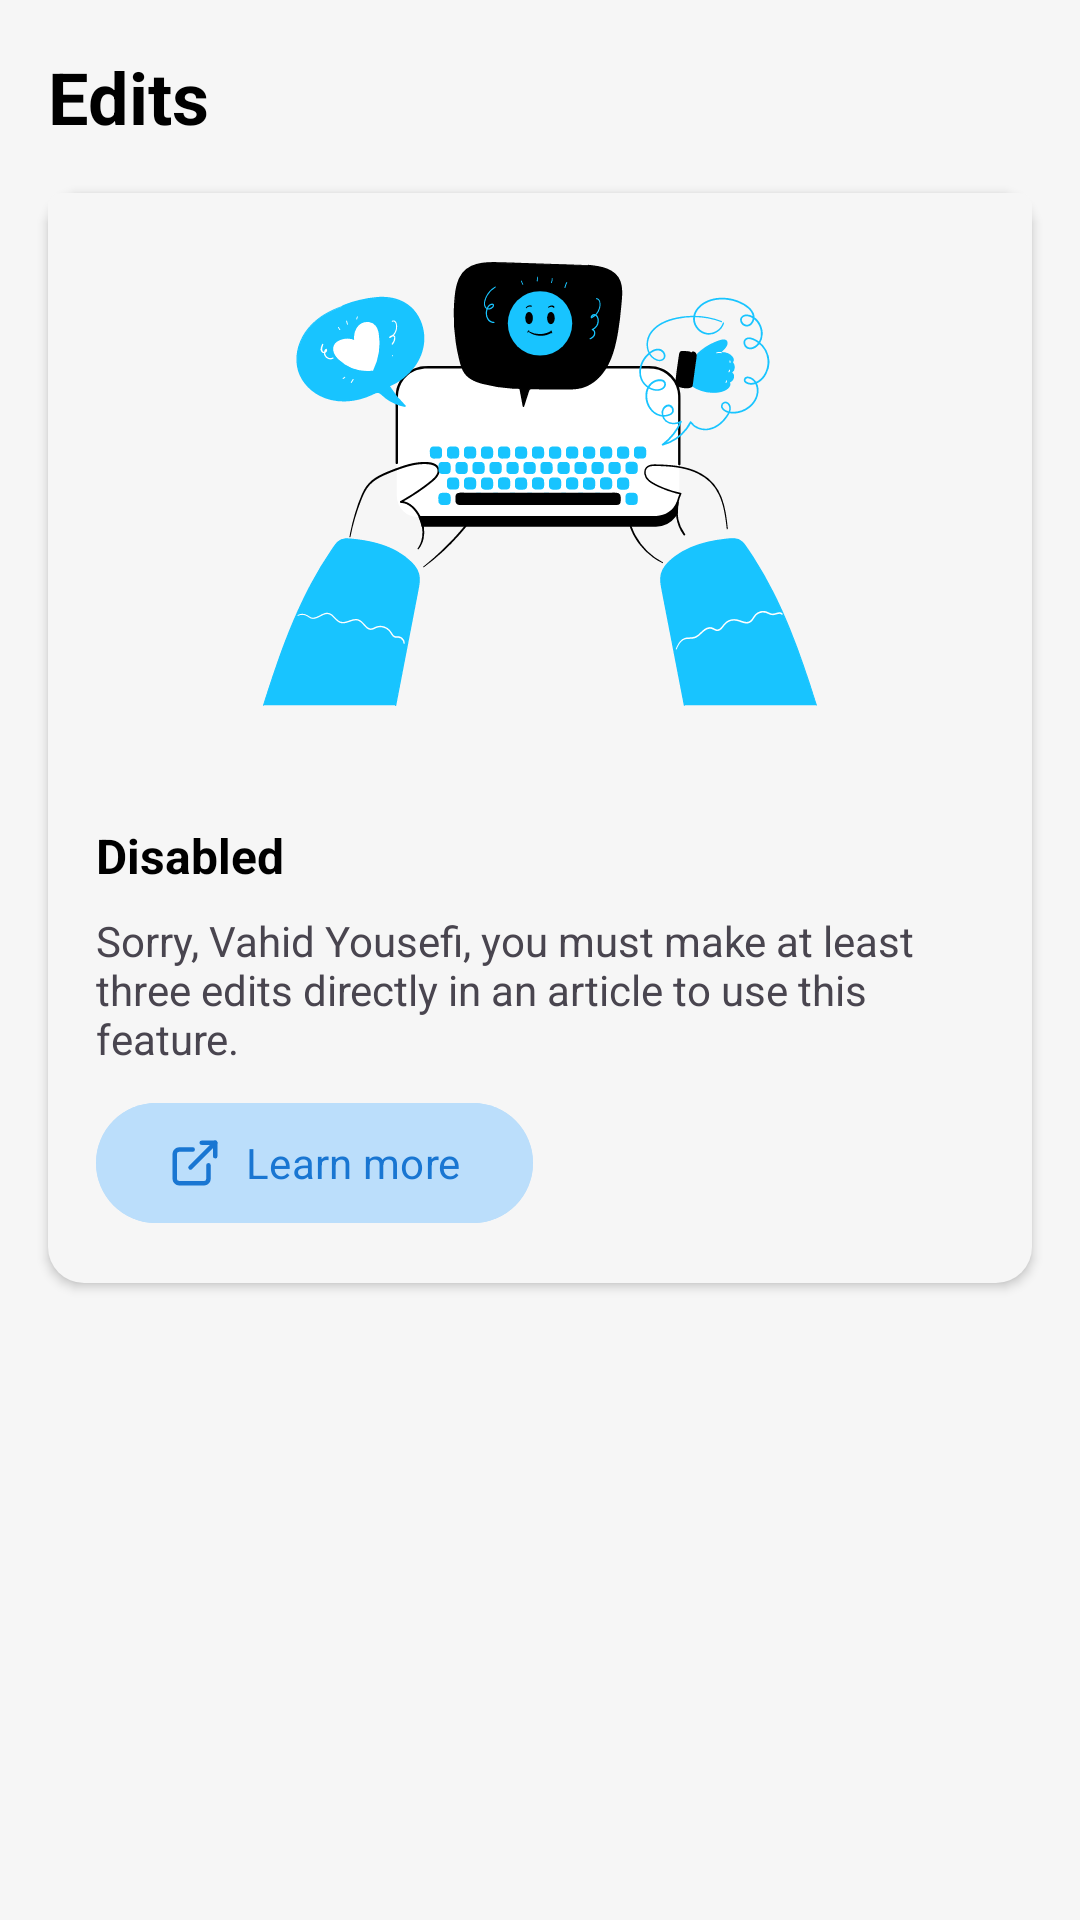

Write the Android layout XML for this screen, with the resource values it uses.
<!-- AndroidManifest.xml: application theme Theme.Wikipedia -->
<!-- res/layout/fragment_edits.xml -->
<?xml version="1.0" encoding="utf-8"?>
<androidx.constraintlayout.widget.ConstraintLayout xmlns:android="http://schemas.android.com/apk/res/android"
    xmlns:app="http://schemas.android.com/apk/res-auto"
    android:layout_width="match_parent"
    android:layout_height="match_parent">

    <TextView
        android:id="@+id/textView4"
        android:layout_width="wrap_content"
        android:layout_height="wrap_content"
        android:layout_margin="16dp"
        android:text="Edits"
        android:textColor="?attr/colorTertiary"
        android:textSize="24sp"
        android:textStyle="bold"
        app:layout_constraintStart_toStartOf="parent"
        app:layout_constraintTop_toTopOf="parent" />

    <LinearLayout
        android:layout_width="match_parent"
        android:layout_height="wrap_content"
        android:layout_margin="16dp"
        android:background="@drawable/shape_back_ripple"
        android:elevation="2dp"
        android:orientation="vertical"
        app:layout_constraintEnd_toEndOf="parent"
        app:layout_constraintStart_toStartOf="parent"
        app:layout_constraintTop_toBottomOf="@+id/textView4">

        <ImageView
            android:layout_width="match_parent"
            android:layout_height="194dp"
            android:background="@drawable/shape_back_img_card"
            android:scaleType="centerInside"
            android:src="@drawable/ic_edits_card" />

        <LinearLayout
            android:padding="16dp"
            android:layout_width="match_parent"
            android:layout_height="wrap_content"
            android:orientation="vertical">

            <TextView
                android:layout_width="wrap_content"
                android:layout_height="wrap_content"
                android:text="Disabled"
                android:textColor="?attr/colorTertiary"
                android:textSize="16sp"
                android:textStyle="bold" />

            <TextView
                android:layout_width="wrap_content"
                android:layout_height="wrap_content"
                android:layout_marginTop="8dp"
                android:text="Sorry, Vahid Yousefi, you must make at least three edits directly in an article to use this feature." />

            <com.google.android.material.button.MaterialButton
                android:id="@+id/btn_LearnMore"
                android:layout_width="wrap_content"
                android:layout_height="wrap_content"
                android:layout_marginTop="8dp"
                android:backgroundTint="@color/blue_ripple"
                android:text="Learn more"
                android:textColor="@color/blue_dark"
                android:textSize="14dp"
                app:icon="@drawable/ic_open_link"
                app:iconTint="@color/blue_dark" />

        </LinearLayout>

    </LinearLayout>

</androidx.constraintlayout.widget.ConstraintLayout>
<!-- resources referenced by this layout -->
<resources>
  <color name="blue_dark">#1976D2</color>
  <color name="blue_ripple">#BBDEFB</color>
  <!-- drawable ic_edits_card: vector/xml drawable (drawable, 92563 chars, omitted) -->
  <!-- drawable ic_open_link (drawable) -->
  <vector xmlns:android="http://schemas.android.com/apk/res/android"
      android:width="24dp"
      android:height="24dp"
      android:viewportWidth="24"
      android:viewportHeight="24">
      <path
          android:fillColor="#00000000"
          android:pathData="M18,13v6a2,2 0,0 1,-2 2H5a2,2 0,0 1,-2 -2V8a2,2 0,0 1,2 -2h6"
          android:strokeWidth="2"
          android:strokeColor="@color/blue_dark"
          android:strokeLineCap="round"
          android:strokeLineJoin="round" />
      <path
          android:fillColor="#00000000"
          android:pathData="M15,3l6,0l0,6"
          android:strokeWidth="2"
          android:strokeColor="@color/blue_dark"
          android:strokeLineCap="round"
          android:strokeLineJoin="round" />
      <path
          android:fillColor="#00000000"
          android:pathData="M10,14L21,3"
          android:strokeWidth="2"
          android:strokeColor="@color/blue_dark"
          android:strokeLineCap="round"
          android:strokeLineJoin="round" />
  </vector>
  <!-- drawable shape_back_img_card (drawable) -->
  <?xml version="1.0" encoding="utf-8"?>
  <shape xmlns:android="http://schemas.android.com/apk/res/android"
      android:shape="rectangle">
  
      <solid android:color="?attr/colorControlActivated"/>
      <corners android:topLeftRadius="4dp" android:topRightRadius="4dp"/>
  
  </shape>
  <!-- drawable shape_back_ripple (drawable) -->
  <?xml version="1.0" encoding="utf-8"?>
  <shape xmlns:android="http://schemas.android.com/apk/res/android"
      android:shape="rectangle">
  
      <solid android:color="?attr/colorPrimaryVariant"/>
      <corners android:radius="12dp"/>
  </shape>
  <style name="Theme.Wikipedia" parent="Base.Theme.Wikipedia" />
  <style name="Base.Theme.Wikipedia" parent="Theme.Material3.DayNight.NoActionBar">
          
          <item name="colorPrimary">@color/blue_dark</item>
          <item name="colorPrimaryVariant">@color/white_night</item>
          <item name="colorOnPrimary">@color/white</item>
          <item name="colorPrimaryContainer">@color/blue_dark</item>
  
          <item name="android:colorBackground">@color/white_night</item>
  
          <item name="colorSecondary">@color/orange</item>
          <item name="colorSecondaryVariant">@color/orange</item>
          <item name="colorOnSecondary">@color/yello</item>
          <item name="colorSecondaryContainer">@color/blue_ripple</item>
  
          <item name="colorSurfaceContainerLow">@color/white_night</item>
  
          <item name="colorControlActivated">@color/white_night</item>
  
          <item name="colorTertiary">@color/black</item>
  
          <item name="fontFamily">@font/open_sans_medium</item>
  
          
          <item name="colorTertiaryContainer">#87BBDEFB</item>
  
      </style>
  <color name="white_night">#F6F6F6</color>
  <color name="white">#FFFFFF</color>
  <color name="orange">#FF7043</color>
  <color name="yello">#FFEB3B</color>
  <color name="black">#FF000000</color>
</resources>
